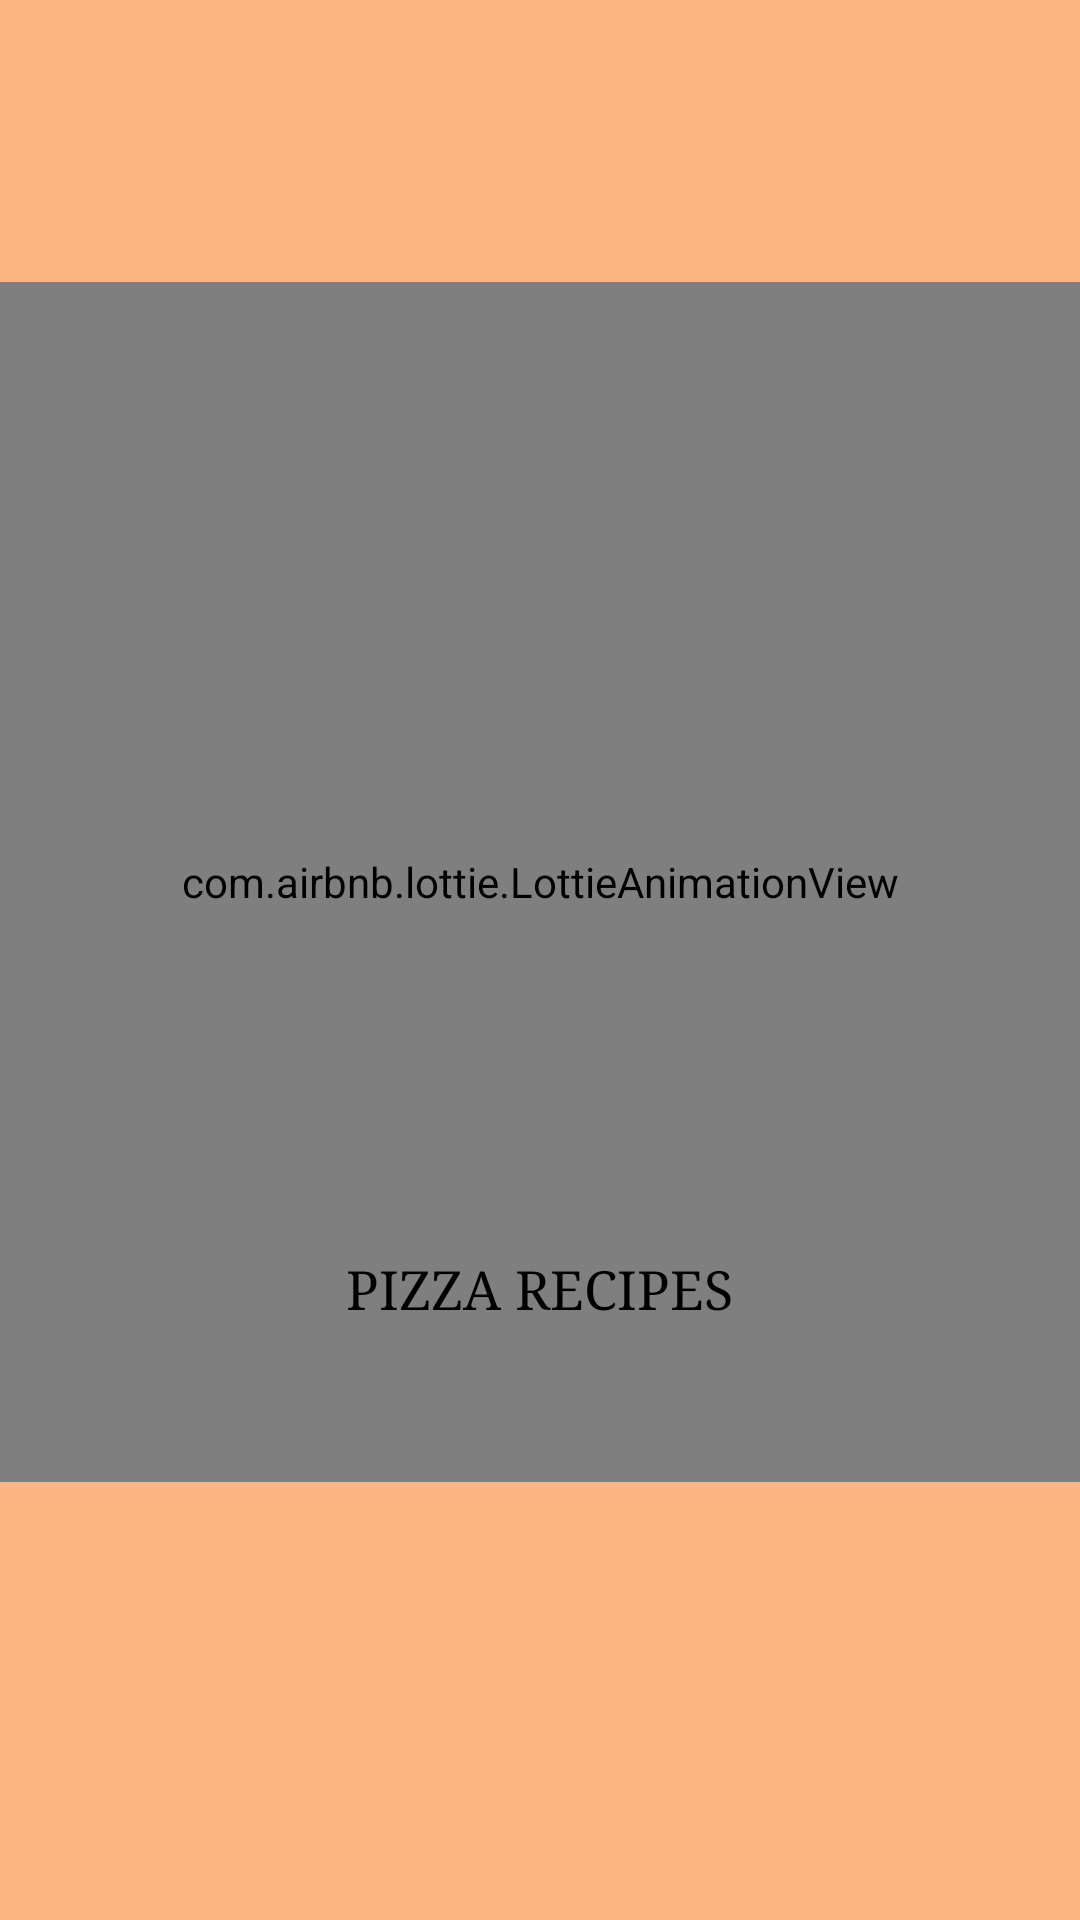

Here is an Android app screen rendered from its layout file. Give the layout XML and the strings, colors and styles it references.
<!-- AndroidManifest.xml: application theme Theme.PizzaApp -->
<!-- res/layout/activity_splash.xml -->
<?xml version="1.0" encoding="utf-8"?>
<androidx.constraintlayout.widget.ConstraintLayout xmlns:android="http://schemas.android.com/apk/res/android"
    xmlns:app="http://schemas.android.com/apk/res-auto"
    xmlns:tools="http://schemas.android.com/tools"
    android:layout_width="match_parent"
    android:layout_height="match_parent"
    android:background="#FDB581">

    <com.airbnb.lottie.LottieAnimationView
        android:id="@+id/lottieView"
        android:layout_width="match_parent"
        android:layout_height="400dp"
        android:background="#FDB581"
        app:layout_constraintBottom_toBottomOf="parent"

        app:layout_constraintEnd_toEndOf="parent"
        app:layout_constraintTop_toTopOf="parent"
        app:layout_constraintVertical_bias="0.392"
        app:lottie_autoPlay="true"
        app:lottie_loop="true"
        app:lottie_rawRes="@raw/pizzaanimation" />

    <TextView
        android:id="@+id/textView2"
        android:layout_width="132dp"
        android:layout_height="33dp"
        android:layout_marginBottom="48dp"
        android:gravity="center"
        android:text="PIZZA RECIPES"

        android:fontFamily="serif"
        android:textSize="18sp"
        android:textColor="@color/black"
        app:layout_constraintBottom_toBottomOf="@+id/lottieView"
        app:layout_constraintEnd_toEndOf="parent"
        app:layout_constraintHorizontal_bias="0.498"
        app:layout_constraintStart_toStartOf="parent" />

</androidx.constraintlayout.widget.ConstraintLayout>
<!-- resources referenced by this layout -->
<resources>
  <color name="black">#FF000000</color>
  <style name="Theme.PizzaApp" parent="Theme.MaterialComponents.DayNight.NoActionBar">
          
          <item name="colorPrimary">@color/purple_500</item>
          <item name="colorPrimaryVariant">@color/purple_700</item>
          <item name="colorOnPrimary">@color/black</item>
          
          <item name="colorSecondary">@color/teal_200</item>
          <item name="colorSecondaryVariant">@color/teal_700</item>
          <item name="colorOnSecondary">@color/black</item>
  
          
          <item name="android:statusBarColor">?attr/colorPrimaryVariant</item>
          
      </style>
  <color name="purple_500">#FF6200EE</color>
  <color name="purple_700">#FF3700B3</color>
  <color name="teal_200">#FF03DAC5</color>
  <color name="teal_700">#FF018786</color>
</resources>
